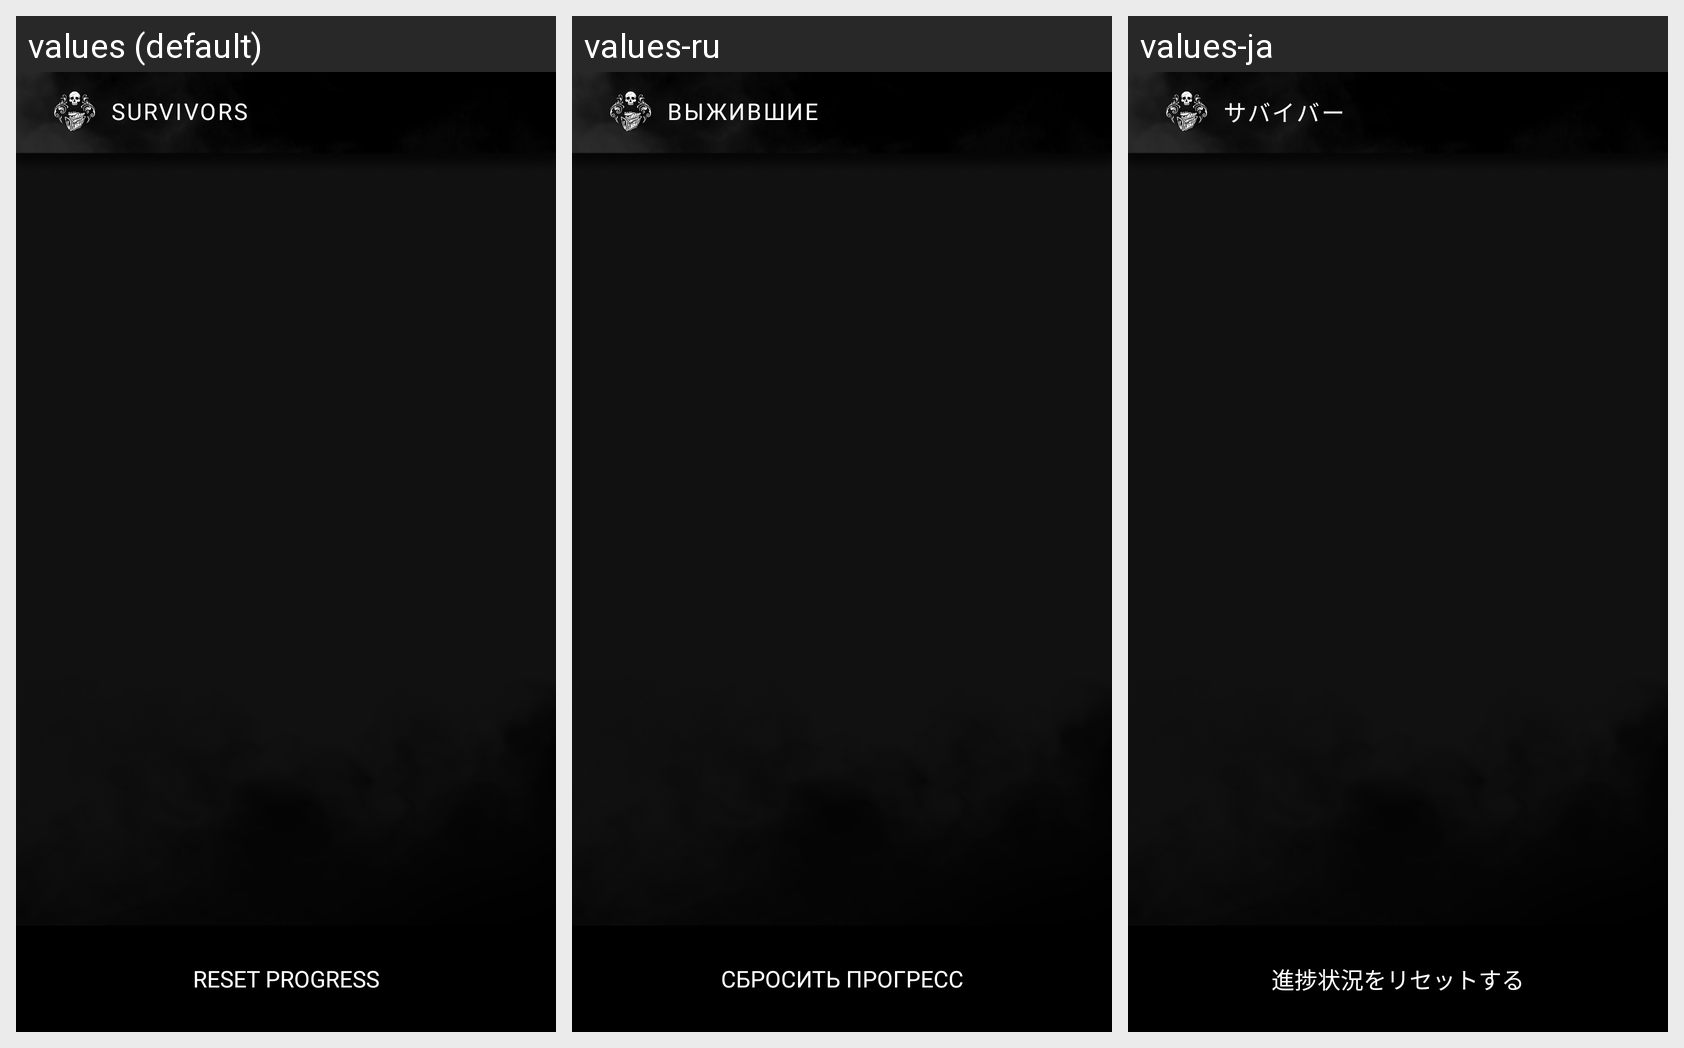

The Android screen above is rendered under several locales of the same app. Produce the string resources it draws, with the default and per-locale values.
Android screen res/layout/fragment_challenges_list_surv.xml rendered under 3 locales, left to right: values (default), values-ru, values-ja. Device: Nexus 5 (rendered at 1080×1920; each locale shown at half size, 540×960, under a caption strip naming it); theme Theme.DBDHelperBeta.
Strings drawn on this screen, with the default value and each locale's value (text and hints the layout hard-codes, and strings that could not be matched under every locale, appear in the picture but are not listed):

survs
  values: Survivors
  values-ru: Выжившие
  values-ja: サバイバー

reset_progress
  values: Reset progress
  values-ru: Сбросить прогресс
  values-ja: 進捗状況をリセットする
